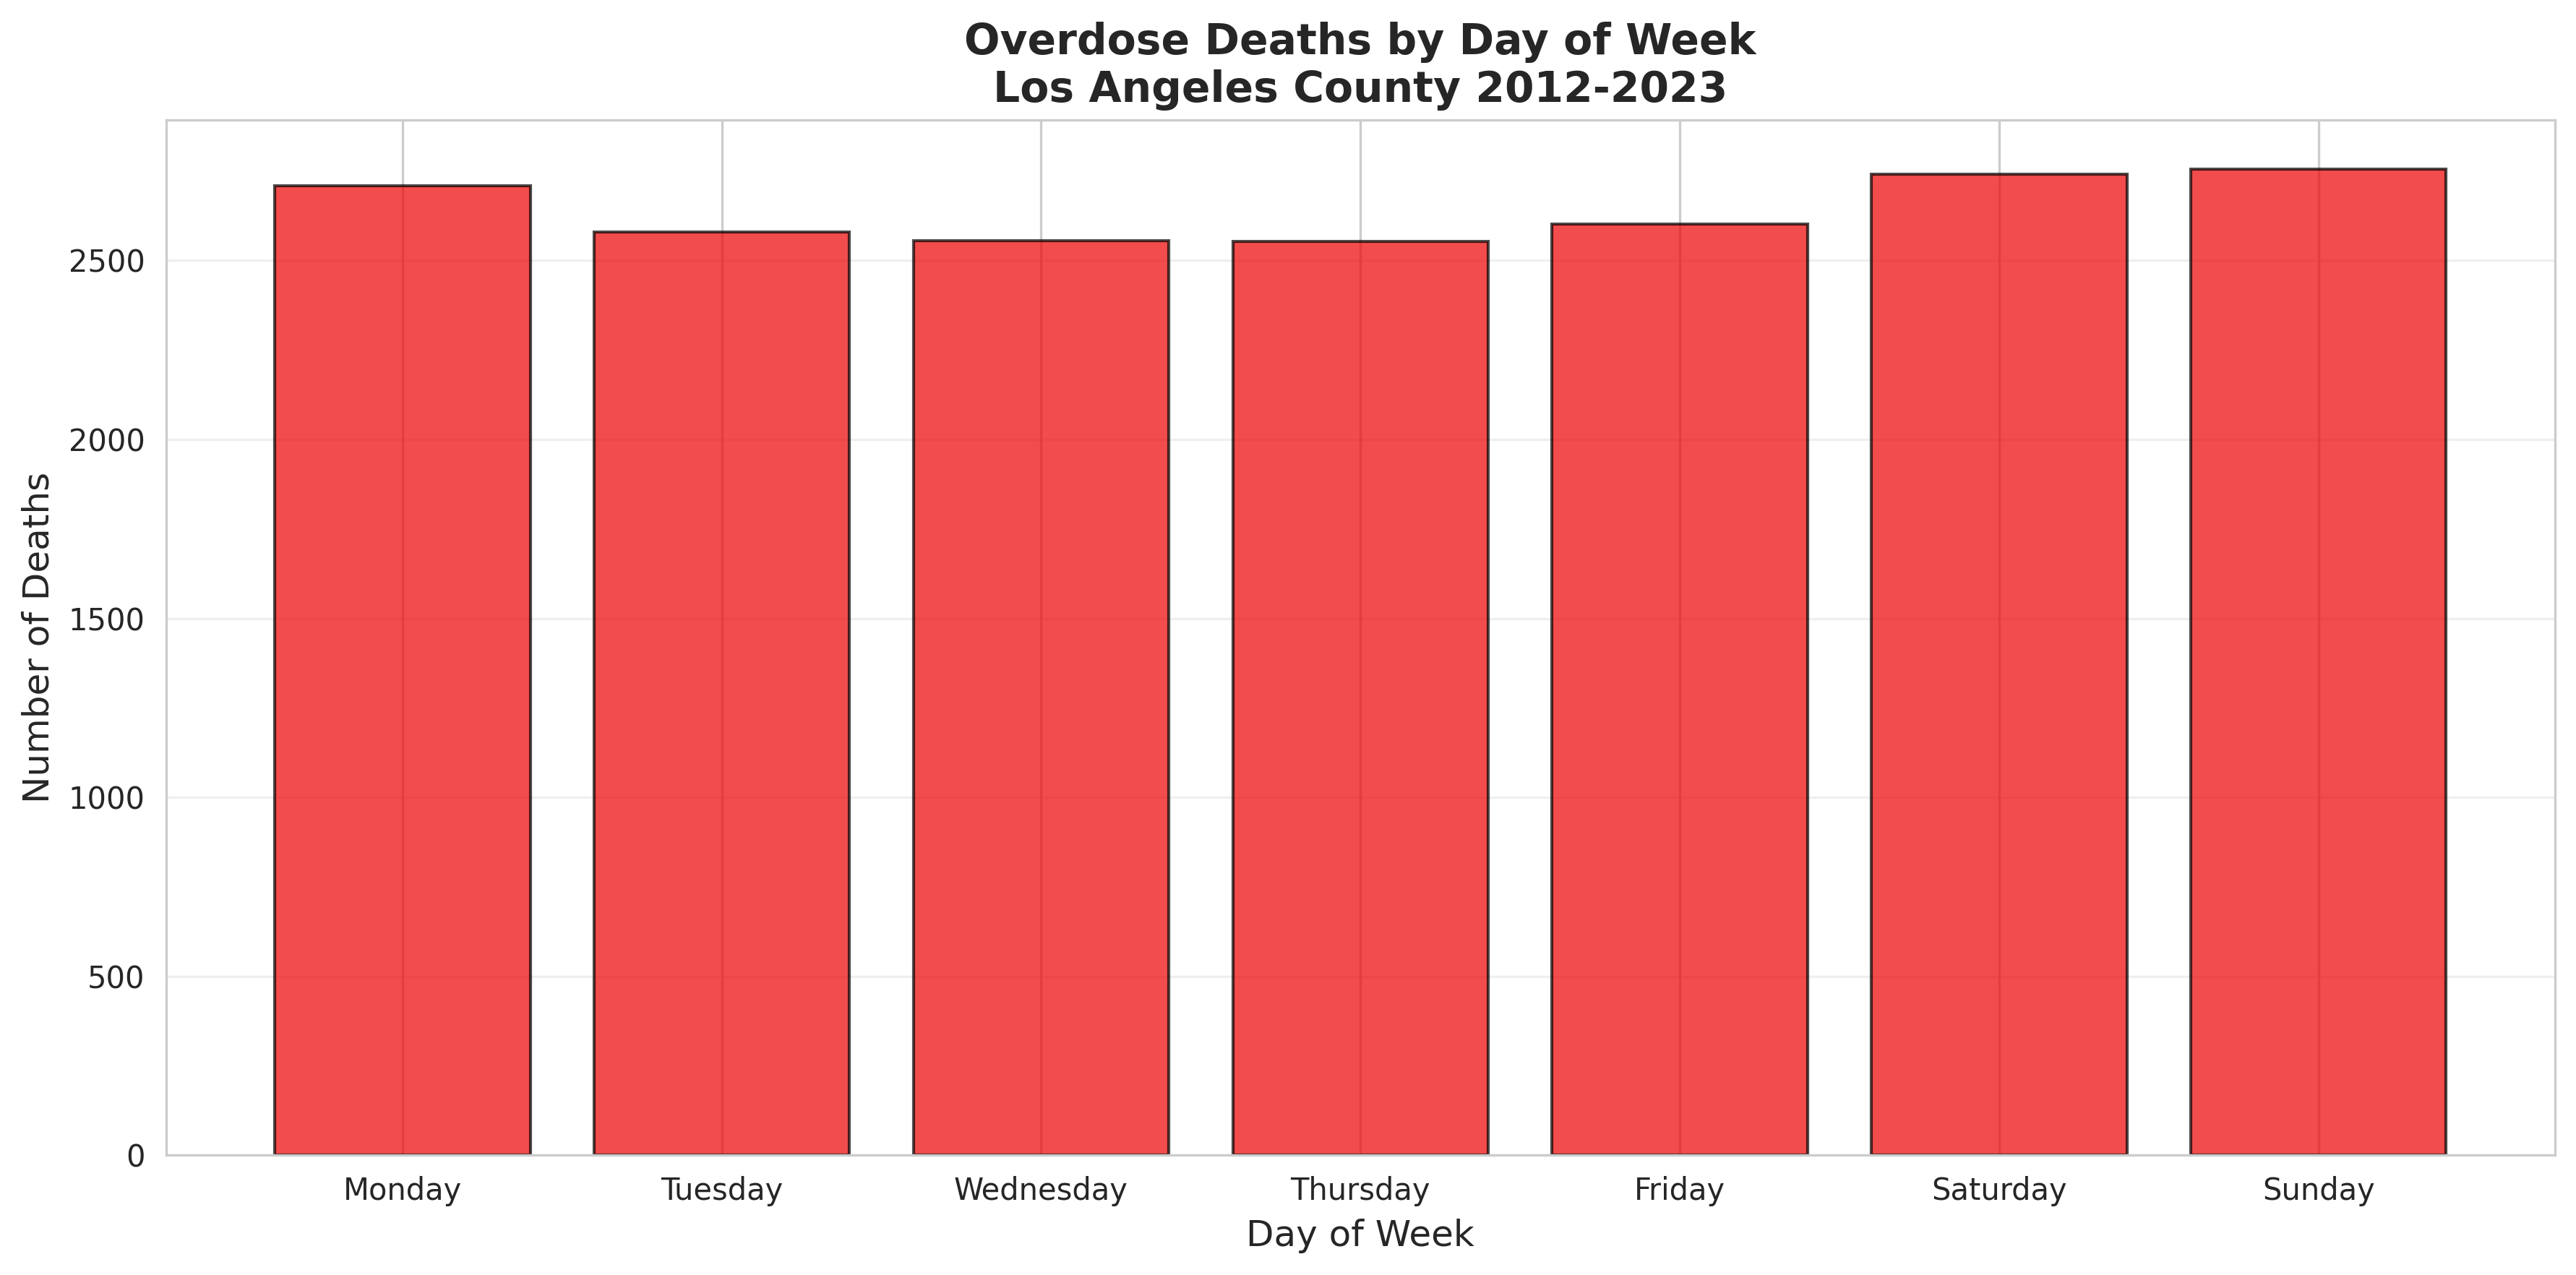

Values plotted in this chart, from the file beside it:
DayOfWeek, DayName, Deaths
0, Monday, 2708
1, Tuesday, 2579
2, Wednesday, 2555
3, Thursday, 2554
4, Friday, 2602
5, Saturday, 2742
6, Sunday, 2755
